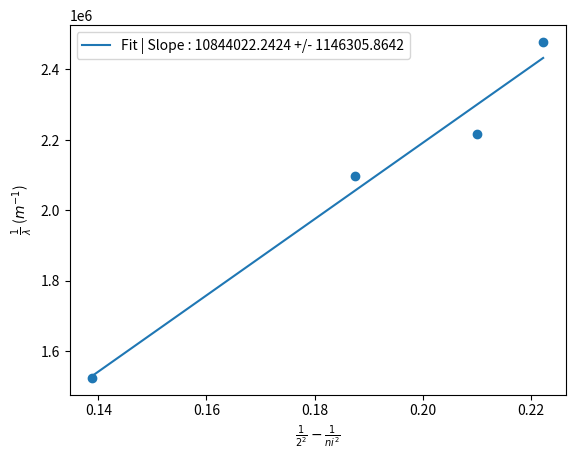

Recreate this plot in Python.
import numpy as np
from scipy.stats import linregress
import matplotlib.pyplot as plt

nf = 2
ni = np.array([3 , 4, 5 ,6 ])

lambda_nm = np.array([656.3, 476.70, 450.91, 403.45])
lambda_si = lambda_nm * 1e-9

x = ((1/nf**2) - (1/ni**2))
y = 1/lambda_si

m, c, se = ((r := linregress(x, y)).slope, r.intercept, r.stderr)
x_ = np.linspace(x.min(), x.max(), 200)
y_ = m*x_ + c

plt.ylabel(r"$\frac{1}{\lambda}$ ($m^{-1}$)")
plt.xlabel(r"$\frac{1}{2^2} - \frac{1}{ni^2}$")
plt.plot(x_, y_, label=rf"Fit | Slope : {np.round(m, 4)} +/- {np.round(se, 4)}")
plt.scatter(x, y)
plt.legend()
plt.show()
